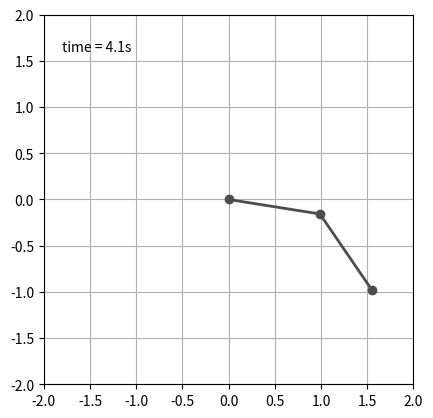

Python code for this plot: (Note: this script raises an exception after producing the figure.)
# -*- coding: utf-8 -*-
"""
Created on Sun May  7 10:02:42 2017

[redacted]

"""

from numpy import sin, cos
import numpy as np
import matplotlib.pyplot as plt
import scipy.integrate as integrate
import matplotlib.animation as animation

G = 9.8  # acceleration due to gravity, in m/s^2
L1 = 1.0  # length of pendulum 1 in m
L2 = 1.0  # length of pendulum 2 in m
M1 = 1.0  # mass of pendulum 1 in kg
M2 = 1.0  # mass of pendulum 2 in kg


def derivs(state, t):

    dydx = np.zeros_like(state)
    dydx[0] = state[1]

    del_ = state[2] - state[0]
    den1 = (M1 + M2)*L1 - M2*L1*cos(del_)*cos(del_)
    dydx[1] = (M2*L1*state[1]*state[1]*sin(del_)*cos(del_) +
               M2*G*sin(state[2])*cos(del_) +
               M2*L2*state[3]*state[3]*sin(del_) -
               (M1 + M2)*G*sin(state[0]))/den1

    dydx[2] = state[3]

    den2 = (L2/L1)*den1
    dydx[3] = (-M2*L2*state[3]*state[3]*sin(del_)*cos(del_) +
               (M1 + M2)*G*sin(state[0])*cos(del_) -
               (M1 + M2)*L1*state[1]*state[1]*sin(del_) -
               (M1 + M2)*G*sin(state[2]))/den2

    return dydx

# create a time array from 0..100 sampled at 0.05 second steps
dt = 0.01
t = np.arange(0.0, 10, dt)

# th1 and th2 are the initial angles (degrees)
# w10 and w20 are the initial angular velocities (degrees per second)
th1 = 120.0
w1 = -10.0
th2 = -10.0
w2 = 0.0

# initial state
state = np.radians([th1, w1, th2, w2])
#color = '0.2'
color = [0.3,0.3,0.3]
# integrate your ODE using scipy.integrate.
y = integrate.odeint(derivs, state, t)

x1 = L1*sin(y[:, 0])
y1 = -L1*cos(y[:, 0])

x2 = L2*sin(y[:, 2]) + x1
y2 = -L2*cos(y[:, 2]) + y1

#fig = plt.figure(figsize=(15,15))
fig = plt.figure()
ax = fig.add_subplot(111, autoscale_on=False, xlim=(-2, 2), ylim=(-2, 2))
ax.grid()
plt.gca().set_aspect('equal', adjustable='box')

line, = ax.plot([], [], 'o-',color=color, lw=2)
time_template = 'time = %.1fs'
time_text = ax.text(0.05, 0.9, '', transform=ax.transAxes)
#sub1 = fig.add_subplot(1,1,1)
#sub1.xaxis.set_visible(False)
#sub1.yaxis.set_visible(False)
#sub1.set_xlim([-2, 2])
#sub1.set_ylim([-2, 2])
#sub1.axis('off')

def init():
    line.set_data([], [])
    time_text.set_text('')
    return line, time_text


def animate(i):
    thisx = [0, x1[i], x2[i]]
    thisy = [0, y1[i], y2[i]]

    line.set_data(thisx, thisy)
    time_text.set_text(time_template % (i*dt))
    return line, time_text

ani = animation.FuncAnimation(fig, animate, np.arange(1, len(y)),
                              interval=25, blit=True, init_func=init)

ani.save('double_pendulum.mp4', fps=15)

fig2 = plt.figure()
ax1 = fig2.add_subplot(221)
ax1.plot(t,y[:,0],color=color)
ax2 = fig2.add_subplot(222)
ax2.plot(t,y[:,1],color=color)
ax3 = fig2.add_subplot(223)
ax3.plot(t,y[:,2],color=color)
ax4 = fig2.add_subplot(224)
ax4.plot(t,y[:,3],color=color)

print("done")
plt.show()

'''
import matplotlib
matplotlib.use("Agg") # configure backend for PNGs
import matplotlib.pyplot as plt # make figures
from matplotlib import patches # polygon shapes
import math # square roots and other calculations
import imageio # save images
import scipy # rotation calculations
import random 
import os # file deletion
import scipy.integrate as integrate
import numpy as np

def main():
    fig = plt.figure(figsize=(30, 30))
    plt.subplots_adjust(hspace=0, wspace=0)
    
    
    #L = math.sqrt((p1[0]-p0[0])**2 + (p1[1] - p0[1])**2)
    L = 1
    g = 9.82
    
    def deriv_z(var,t): #var:[theta,d(theta)/dt]
        
        dy0 = var[1]
        dy1 = -g/L*math.sin(var[0])
        return [dy0,dy1]
    
    t = np.arange(0,5.0,0.05)
    init = [1,0]
    z = integrate.odeint(deriv_z,init,t)
    x = -L*np.sin(z[:,0])
    y = -L*np.cos(z[:,0])
    n_images = len(t)
    xdata = []
    ydata = []
    for i in range(n_images):
        xdata.append([0,x[i]])
        ydata.append([0,y[i]])
    generateimages(fig,xdata,ydata)
    
    
    images = [] #  Turn a list of images into a GIF using ImageIO
    tag = "experiment2"
    for n in range(n_images):
        readname = str('temp' + repr(n) + '.png')
        images.append(imageio.imread(readname))
    
    savegif(images,tag)    
def generateimages(fig,xdata,ydata):
    
    for i in range(len(xdata)): # for every frame in the GIF
        print("generating",i)
        sub1 = fig.add_subplot(1,1,1)
        sub1.xaxis.set_visible(False)
        sub1.yaxis.set_visible(False)
        sub1.set_xlim([-2, 2])
        sub1.set_ylim([-2, 2])
        sub1.axis('off')
        line, = sub1.plot(xdata[i],ydata[i], '.-', lw=1)
        
        savename = str('temp' + repr(i) + '.png')
        fig.savefig(savename, bbox_inches='tight', pad_inches=0, dpi=50)
        plt.clf() 

def savegif(images,tag):
    
    imageio.mimsave(str(tag) + '.gif', images,fps=60)
    print("saved")
    plt.close('all')
if __name__ == "__main__":
    print("start")
    main()
'''
'''
p0 = [0,0]
#L = math.sqrt((p1[0]-p0[0])**2 + (p1[1] - p0[1])**2)
L = 10
g = 9.82

def deriv_z(var,t): #var:[theta,d(theta)/dt]
    
    dy0 = var[1]
    dy1 = -g/L*math.sin(var[0])
    return [dy0,dy1]

t = np.arange(0,5.0,0.05)
init = [1,0]
z = integrate.odeint(deriv_z,init,t)
x = -L*np.sin(z[:,0])
y = -L*np.cos(z[:,0])
plt.close("all")
plt.figure()
plt.plot(t,x)


fig, ax = plt.subplots()
fig.set_tight_layout(True)
dot, = ax.plot(x[0], y[0], 'bo')
print('fig size: {0} DPI, size in inches {1}'.format(
    fig.get_dpi(), fig.get_size_inches()))
def update(i):
    label = 'timestep {0}'.format(i)
    print(label)
    # Update the line and the axes (with a new xlabel). Return a tuple of
    # "artists" that have to be redrawn for this frame.
    
    dot.set_xdata(x[i+1])
    dot.set_ydata(y[i+1])
    ax.set_xlabel(label)
    return dot, ax

# FuncAnimation will call the 'update' function for each frame; here
# animating over 10 frames, with an interval of 200ms between frames.
anim = FuncAnimation(fig, update, frames=np.arange(0,len(t)), interval=2)
#anim.save('line.gif', dpi=80, writer='imagemagick')
plt.show()

'''